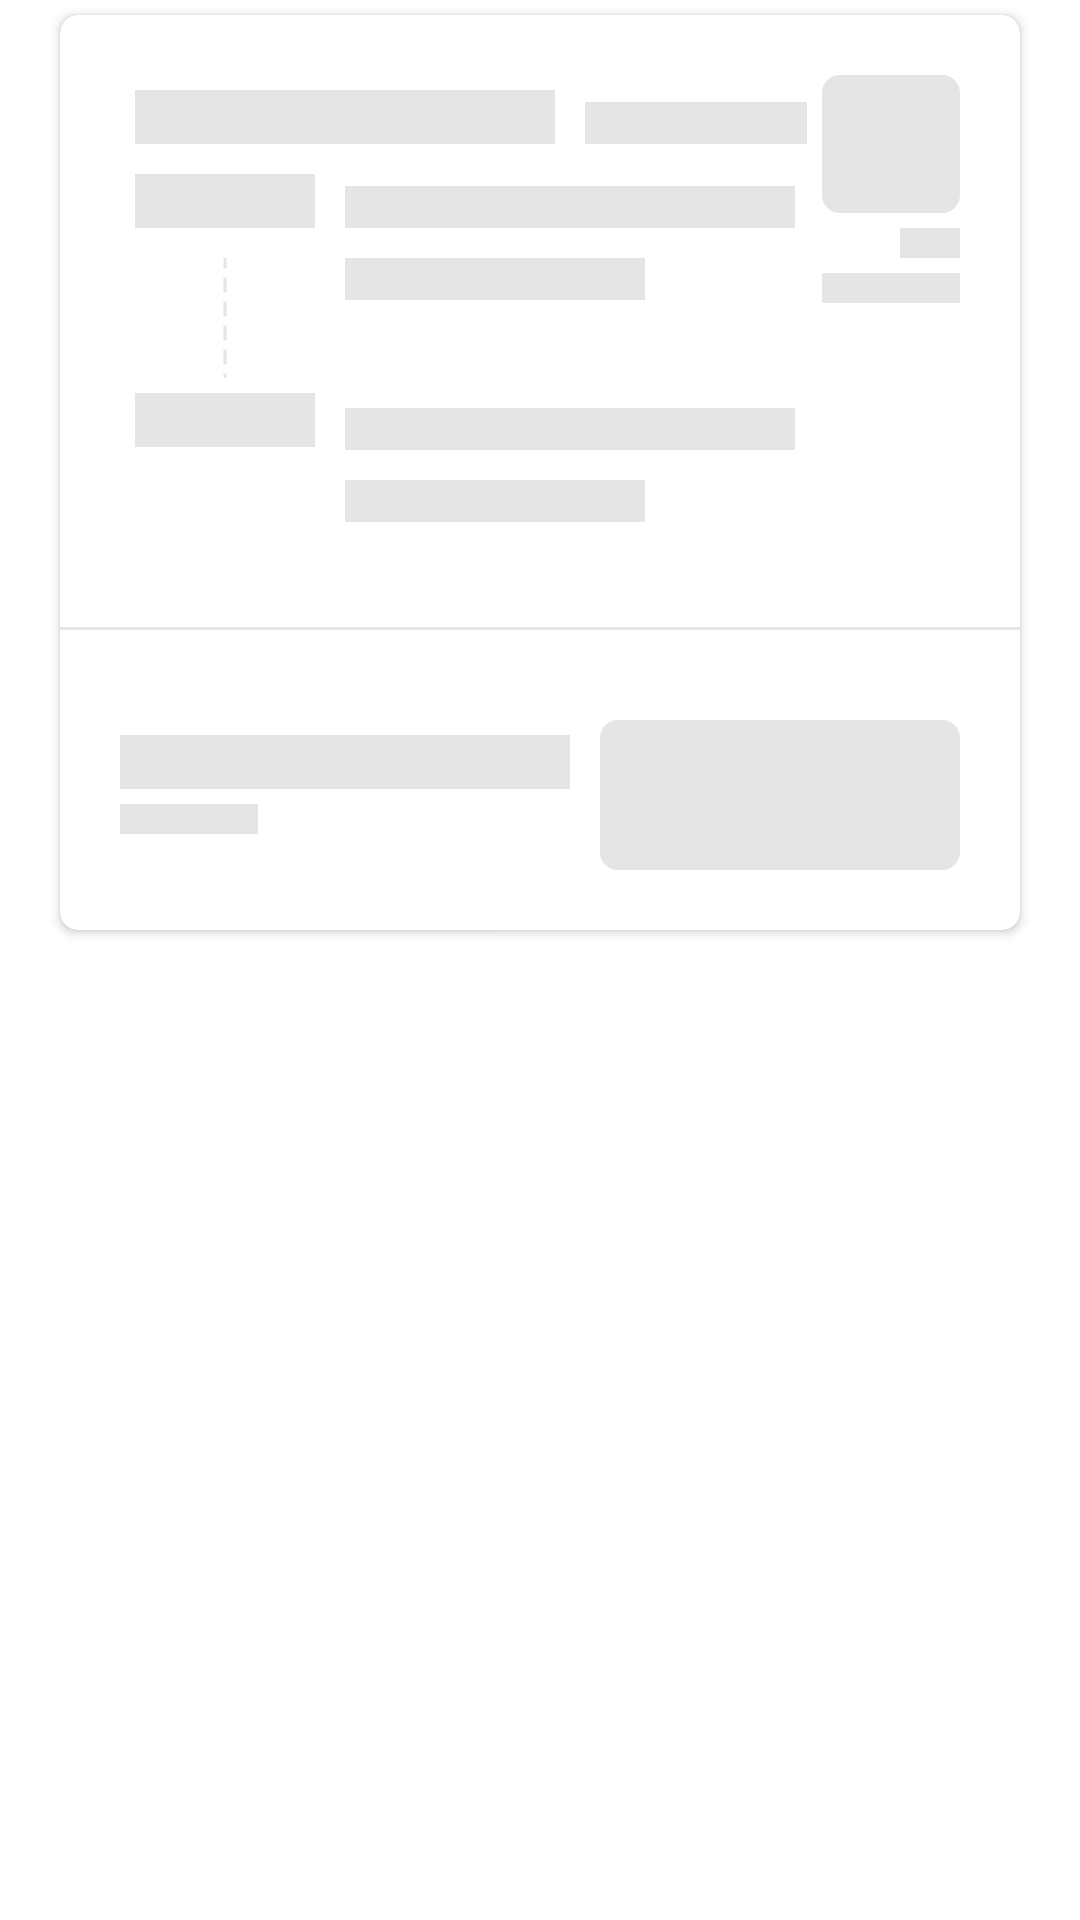

Write the Android layout XML for this screen, with the resource values it uses.
<!-- AndroidManifest.xml: application theme Theme.Ebusantara.NoActionBar -->
<!-- res/layout/layout_demo_grid.xml -->
<?xml version="1.0" encoding="utf-8"?>
<RelativeLayout xmlns:android="http://schemas.android.com/apk/res/android"
    xmlns:app="http://schemas.android.com/apk/res-auto"
    xmlns:tools="http://schemas.android.com/tools"
    android:layout_width="match_parent"
    android:layout_height="wrap_content"
    android:background="?selectableItemBackground"
    android:orientation="vertical">

    <androidx.cardview.widget.CardView
        android:layout_width="match_parent"
        android:layout_height="wrap_content"
        android:elevation="8dp"
        app:cardCornerRadius="6dp"
        android:layout_marginLeft="20dp"
        android:layout_marginRight="20dp"
        android:layout_marginTop="5dp"
        android:layout_marginBottom="5dp">

        <LinearLayout
            android:layout_width="match_parent"
            android:layout_height="match_parent"
            android:orientation="vertical">

            <LinearLayout
                android:layout_width="match_parent"
                android:layout_height="match_parent"
                android:layout_weight="1"
                android:padding="20dp"
                android:orientation="horizontal"
                android:baselineAligned="false">

                <LinearLayout
                    android:layout_width="0dp"
                    android:layout_height="wrap_content"
                    android:layout_weight="1"
                    android:orientation="vertical"
                    tools:ignore="NestedWeights">

                    <LinearLayout
                        android:layout_width="match_parent"
                        android:layout_height="match_parent"
                        android:orientation="horizontal"
                        android:padding="5dp">

                        <View
                            android:layout_width="140dp"
                            android:layout_height="18dp"
                            android:layout_marginEnd="10dp"
                            android:background="@color/gray_e5" />

                        <View
                            android:layout_width="90dp"
                            android:layout_height="14dp"
                            android:layout_gravity="bottom"
                            android:background="@color/gray_e5" />
                    </LinearLayout>

                    <LinearLayout
                        android:layout_width="wrap_content"
                        android:layout_height="match_parent"
                        android:orientation="horizontal">

                        <View
                            android:layout_width="60dp"
                            android:layout_height="18dp"
                            android:layout_margin="5dp"
                            android:background="@color/gray_e5" />

                        <View
                            android:layout_width="150dp"
                            android:layout_height="14dp"
                            android:layout_margin="5dp"
                            android:layout_gravity="bottom"
                            android:background="@color/gray_e5"/>

                    </LinearLayout>

                    <LinearLayout
                        android:layout_width="wrap_content"
                        android:layout_height="match_parent"
                        android:orientation="horizontal">

                        <View
                            android:layout_width="60dp"
                            android:layout_height="40dp"
                            android:layout_margin="5dp"
                            android:background="@drawable/bg_track"
                            android:backgroundTint="@color/gray_e5"/>

                        <View
                            android:layout_width="100dp"
                            android:layout_height="14dp"
                            android:layout_margin="5dp"
                            android:layout_gravity="top"
                            android:background="@color/gray_e5"/>

                    </LinearLayout>

                    <LinearLayout
                        android:layout_width="wrap_content"
                        android:layout_height="match_parent"
                        android:orientation="horizontal">

                        <View
                            android:layout_width="60dp"
                            android:layout_height="18dp"
                            android:layout_marginStart="5dp"
                            android:layout_marginEnd="5dp"
                            android:background="@color/gray_e5" />

                        <LinearLayout
                            android:layout_width="wrap_content"
                            android:layout_height="wrap_content"
                            android:orientation="vertical">

                            <View
                                android:layout_width="150dp"
                                android:layout_height="14dp"
                                android:layout_margin="5dp"
                                android:layout_gravity="bottom"
                                android:background="@color/gray_e5"/>

                            <View
                                android:layout_width="100dp"
                                android:layout_height="14dp"
                                android:layout_margin="5dp"
                                android:layout_gravity="top"
                                android:background="@color/gray_e5"/>
                        </LinearLayout>

                    </LinearLayout>

                </LinearLayout>

                <LinearLayout
                    android:layout_width="wrap_content"
                    android:layout_height="wrap_content"
                    android:gravity="end"
                    android:orientation="vertical">

                    <View
                        android:layout_width="46dp"
                        android:layout_height="46dp"
                        android:background="@drawable/bg_rounded_demo"/>

                    <View
                        android:layout_width="20dp"
                        android:layout_height="10dp"
                        android:layout_marginTop="5dp"
                        android:background="@color/gray_e5"/>

                    <View
                        android:layout_width="46dp"
                        android:layout_height="10dp"
                        android:layout_marginTop="5dp"
                        android:background="@color/gray_e5"/>

                </LinearLayout>
            </LinearLayout>

            <View
                android:layout_width="match_parent"
                android:layout_height="1dp"
                android:layout_marginTop="10dp"
                android:layout_marginBottom="10dp"
                android:background="@color/gray_e5" />

            <LinearLayout
                android:layout_width="match_parent"
                android:layout_height="match_parent"
                android:layout_weight="1"
                android:padding="20dp"
                android:orientation="horizontal">

                <LinearLayout
                    android:layout_width="0dp"
                    android:layout_height="match_parent"
                    android:layout_weight="1"
                    android:orientation="vertical"
                    tools:ignore="NestedWeights">

                    <View
                        android:layout_width="150dp"
                        android:layout_height="18dp"
                        android:layout_marginTop="5dp"
                        android:background="@color/gray_e5"/>

                    <View
                        android:layout_width="46dp"
                        android:layout_height="10dp"
                        android:layout_marginTop="5dp"
                        android:background="@color/gray_e5"/>
                </LinearLayout>

                <View
                    android:layout_width="120dp"
                    android:layout_height="50dp"
                    android:background="@drawable/bg_rounded_demo"/>
            </LinearLayout>

        </LinearLayout>

    </androidx.cardview.widget.CardView>

</RelativeLayout>
<!-- resources referenced by this layout -->
<resources>
  <color name="gray_e5">#E5E5E5</color>
  <!-- drawable bg_rounded_demo (drawable) -->
  <?xml version="1.0" encoding="utf-8"?>
  <shape xmlns:android="http://schemas.android.com/apk/res/android">
      <solid android:color="@color/gray_e5" />
      <corners android:radius="6dp"/>
  </shape>
  <!-- drawable bg_track (drawable) -->
  <?xml version="1.0" encoding="utf-8"?>
  <rotate xmlns:android="http://schemas.android.com/apk/res/android"
  android:fromDegrees="90"
  android:toDegrees="90">
      <shape xmlns:android="http://schemas.android.com/apk/res/android"
          android:shape="line">
          <stroke
              android:color="@color/gray_64"
              android:dashWidth="5dp"
              android:dashGap="3dp"
              android:width="1dp"/>
      </shape>
  </rotate>
  <style name="Theme.Ebusantara.NoActionBar" parent="Theme.MaterialComponents.DayNight.NoActionBar">
          <item name="android:windowNoTitle">true</item>
          <item name="android:windowActionBar">false</item>
      </style>
  <color name="gray_64">#646464</color>
</resources>
